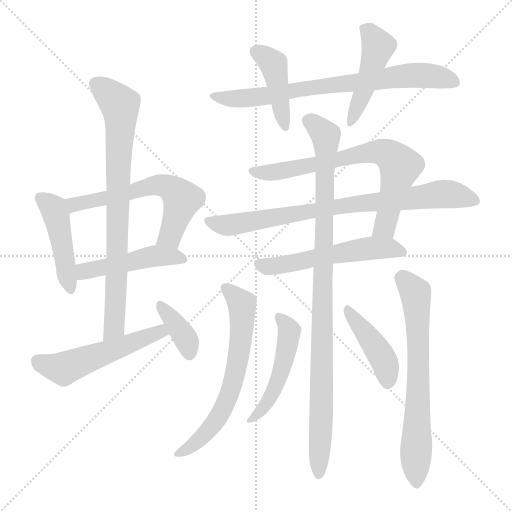
t = 0.00 s
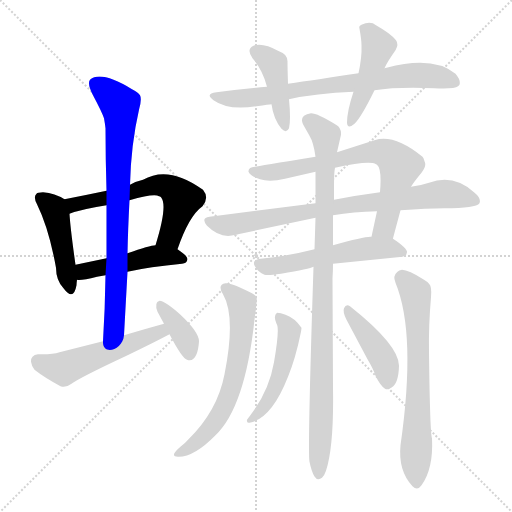
t = 2.50 s
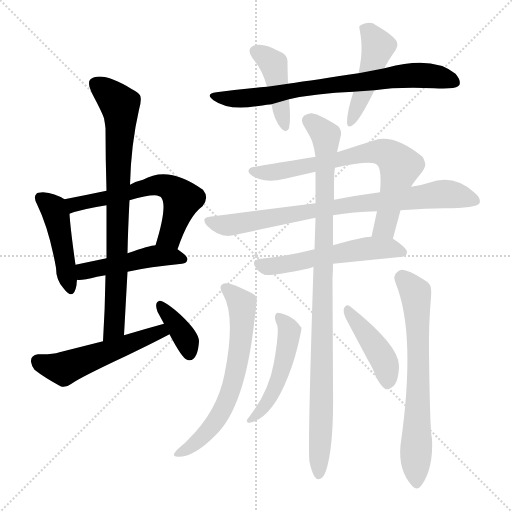
t = 4.99 s
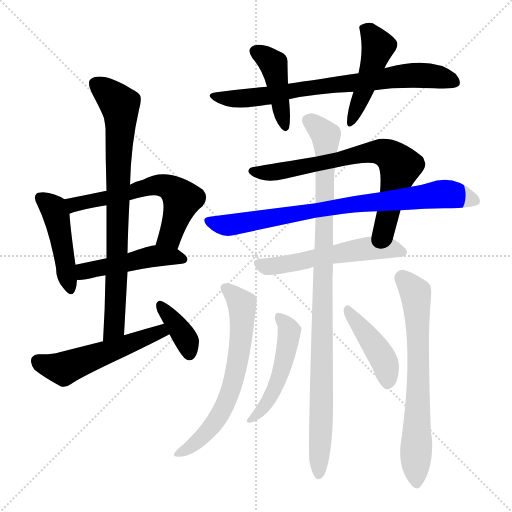
t = 7.49 s
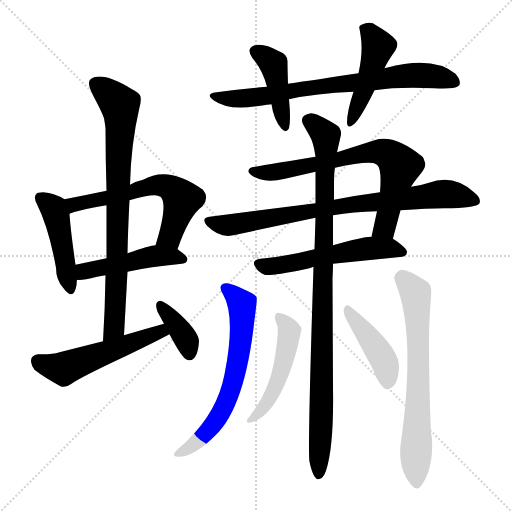
t = 9.98 s
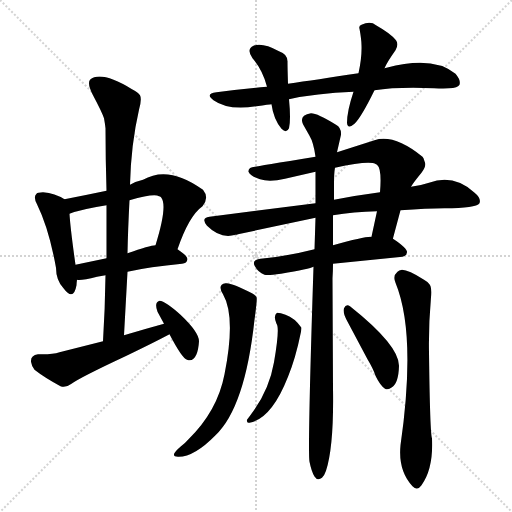
t = 12.48 s

The animated SVG that drew these frames (rendered in a browser with its animation timeline set to each time). Animation: 17 CSS @keyframes rules; one cycle of 12.48 s.

<svg version="1.1" viewBox="0 0 1024 1024" xmlns="http://www.w3.org/2000/svg">
  <g stroke="lightgray" stroke-dasharray="1,1" stroke-width="1" transform="scale(4, 4)">
    <line x1="0" y1="0" x2="256" y2="256"></line>
    <line x1="256" y1="0" x2="0" y2="256"></line>
    <line x1="128" y1="0" x2="128" y2="256"></line>
    <line x1="0" y1="128" x2="256" y2="128"></line>
  </g>
<g transform="scale(1, -1) translate(0, -900)">
   <style type="text/css">
    @keyframes keyframes0 {
      from {
       stroke: blue;
       stroke-dashoffset: 451;
       stroke-width: 128;
       }
       59% {
       animation-timing-function: step-end;
       stroke: blue;
       stroke-dashoffset: 0;
       stroke-width: 128;
       }
       to {
       stroke: black;
       stroke-width: 1024;
       }
       }
       #make-me-a-hanzi-animation-0 {
         animation: keyframes0 0.617025s both;
         animation-delay: 0.000000s;
         animation-timing-function: linear;
       }
    @keyframes keyframes1 {
      from {
       stroke: blue;
       stroke-dashoffset: 599;
       stroke-width: 128;
       }
       66% {
       animation-timing-function: step-end;
       stroke: blue;
       stroke-dashoffset: 0;
       stroke-width: 128;
       }
       to {
       stroke: black;
       stroke-width: 1024;
       }
       }
       #make-me-a-hanzi-animation-1 {
         animation: keyframes1 0.737467s both;
         animation-delay: 0.617025s;
         animation-timing-function: linear;
       }
    @keyframes keyframes2 {
      from {
       stroke: blue;
       stroke-dashoffset: 471;
       stroke-width: 128;
       }
       61% {
       animation-timing-function: step-end;
       stroke: blue;
       stroke-dashoffset: 0;
       stroke-width: 128;
       }
       to {
       stroke: black;
       stroke-width: 1024;
       }
       }
       #make-me-a-hanzi-animation-2 {
         animation: keyframes2 0.633301s both;
         animation-delay: 1.354492s;
         animation-timing-function: linear;
       }
    @keyframes keyframes3 {
      from {
       stroke: blue;
       stroke-dashoffset: 793;
       stroke-width: 128;
       }
       72% {
       animation-timing-function: step-end;
       stroke: blue;
       stroke-dashoffset: 0;
       stroke-width: 128;
       }
       to {
       stroke: black;
       stroke-width: 1024;
       }
       }
       #make-me-a-hanzi-animation-3 {
         animation: keyframes3 0.895345s both;
         animation-delay: 1.987793s;
         animation-timing-function: linear;
       }
    @keyframes keyframes4 {
      from {
       stroke: blue;
       stroke-dashoffset: 529;
       stroke-width: 128;
       }
       63% {
       animation-timing-function: step-end;
       stroke: blue;
       stroke-dashoffset: 0;
       stroke-width: 128;
       }
       to {
       stroke: black;
       stroke-width: 1024;
       }
       }
       #make-me-a-hanzi-animation-4 {
         animation: keyframes4 0.680501s both;
         animation-delay: 2.883138s;
         animation-timing-function: linear;
       }
    @keyframes keyframes5 {
      from {
       stroke: blue;
       stroke-dashoffset: 370;
       stroke-width: 128;
       }
       55% {
       animation-timing-function: step-end;
       stroke: blue;
       stroke-dashoffset: 0;
       stroke-width: 128;
       }
       to {
       stroke: black;
       stroke-width: 1024;
       }
       }
       #make-me-a-hanzi-animation-5 {
         animation: keyframes5 0.551107s both;
         animation-delay: 3.563639s;
         animation-timing-function: linear;
       }
    @keyframes keyframes6 {
      from {
       stroke: blue;
       stroke-dashoffset: 745;
       stroke-width: 128;
       }
       71% {
       animation-timing-function: step-end;
       stroke: blue;
       stroke-dashoffset: 0;
       stroke-width: 128;
       }
       to {
       stroke: black;
       stroke-width: 1024;
       }
       }
       #make-me-a-hanzi-animation-6 {
         animation: keyframes6 0.856283s both;
         animation-delay: 4.114746s;
         animation-timing-function: linear;
       }
    @keyframes keyframes7 {
      from {
       stroke: blue;
       stroke-dashoffset: 421;
       stroke-width: 128;
       }
       58% {
       animation-timing-function: step-end;
       stroke: blue;
       stroke-dashoffset: 0;
       stroke-width: 128;
       }
       to {
       stroke: black;
       stroke-width: 1024;
       }
       }
       #make-me-a-hanzi-animation-7 {
         animation: keyframes7 0.592611s both;
         animation-delay: 4.971029s;
         animation-timing-function: linear;
       }
    @keyframes keyframes8 {
      from {
       stroke: blue;
       stroke-dashoffset: 453;
       stroke-width: 128;
       }
       60% {
       animation-timing-function: step-end;
       stroke: blue;
       stroke-dashoffset: 0;
       stroke-width: 128;
       }
       to {
       stroke: black;
       stroke-width: 1024;
       }
       }
       #make-me-a-hanzi-animation-8 {
         animation: keyframes8 0.618652s both;
         animation-delay: 5.563639s;
         animation-timing-function: linear;
       }
    @keyframes keyframes9 {
      from {
       stroke: blue;
       stroke-dashoffset: 714;
       stroke-width: 128;
       }
       70% {
       animation-timing-function: step-end;
       stroke: blue;
       stroke-dashoffset: 0;
       stroke-width: 128;
       }
       to {
       stroke: black;
       stroke-width: 1024;
       }
       }
       #make-me-a-hanzi-animation-9 {
         animation: keyframes9 0.831055s both;
         animation-delay: 6.182292s;
         animation-timing-function: linear;
       }
    @keyframes keyframes10 {
      from {
       stroke: blue;
       stroke-dashoffset: 798;
       stroke-width: 128;
       }
       72% {
       animation-timing-function: step-end;
       stroke: blue;
       stroke-dashoffset: 0;
       stroke-width: 128;
       }
       to {
       stroke: black;
       stroke-width: 1024;
       }
       }
       #make-me-a-hanzi-animation-10 {
         animation: keyframes10 0.899414s both;
         animation-delay: 7.013346s;
         animation-timing-function: linear;
       }
    @keyframes keyframes11 {
      from {
       stroke: blue;
       stroke-dashoffset: 549;
       stroke-width: 128;
       }
       64% {
       animation-timing-function: step-end;
       stroke: blue;
       stroke-dashoffset: 0;
       stroke-width: 128;
       }
       to {
       stroke: black;
       stroke-width: 1024;
       }
       }
       #make-me-a-hanzi-animation-11 {
         animation: keyframes11 0.696777s both;
         animation-delay: 7.912760s;
         animation-timing-function: linear;
       }
    @keyframes keyframes12 {
      from {
       stroke: blue;
       stroke-dashoffset: 977;
       stroke-width: 128;
       }
       76% {
       animation-timing-function: step-end;
       stroke: blue;
       stroke-dashoffset: 0;
       stroke-width: 128;
       }
       to {
       stroke: black;
       stroke-width: 1024;
       }
       }
       #make-me-a-hanzi-animation-12 {
         animation: keyframes12 1.045085s both;
         animation-delay: 8.609538s;
         animation-timing-function: linear;
       }
    @keyframes keyframes13 {
      from {
       stroke: blue;
       stroke-dashoffset: 642;
       stroke-width: 128;
       }
       68% {
       animation-timing-function: step-end;
       stroke: blue;
       stroke-dashoffset: 0;
       stroke-width: 128;
       }
       to {
       stroke: black;
       stroke-width: 1024;
       }
       }
       #make-me-a-hanzi-animation-13 {
         animation: keyframes13 0.772461s both;
         animation-delay: 9.654622s;
         animation-timing-function: linear;
       }
    @keyframes keyframes14 {
      from {
       stroke: blue;
       stroke-dashoffset: 678;
       stroke-width: 128;
       }
       69% {
       animation-timing-function: step-end;
       stroke: blue;
       stroke-dashoffset: 0;
       stroke-width: 128;
       }
       to {
       stroke: black;
       stroke-width: 1024;
       }
       }
       #make-me-a-hanzi-animation-14 {
         animation: keyframes14 0.801758s both;
         animation-delay: 10.427083s;
         animation-timing-function: linear;
       }
    @keyframes keyframes15 {
      from {
       stroke: blue;
       stroke-dashoffset: 496;
       stroke-width: 128;
       }
       62% {
       animation-timing-function: step-end;
       stroke: blue;
       stroke-dashoffset: 0;
       stroke-width: 128;
       }
       to {
       stroke: black;
       stroke-width: 1024;
       }
       }
       #make-me-a-hanzi-animation-15 {
         animation: keyframes15 0.653646s both;
         animation-delay: 11.228841s;
         animation-timing-function: linear;
       }
    @keyframes keyframes16 {
      from {
       stroke: blue;
       stroke-dashoffset: 424;
       stroke-width: 128;
       }
       58% {
       animation-timing-function: step-end;
       stroke: blue;
       stroke-dashoffset: 0;
       stroke-width: 128;
       }
       to {
       stroke: black;
       stroke-width: 1024;
       }
       }
       #make-me-a-hanzi-animation-16 {
         animation: keyframes16 0.595052s both;
         animation-delay: 11.882487s;
         animation-timing-function: linear;
       }
</style>
<path d="M 129.0 501.5 Q 110.0 513.5 86.0 515.5 Q 75.0 515.5 73.0 512.5 Q 66.0 506.5 74.0 491.5 Q 98.0 442.5 112.0 364.5 Q 112.0 339.5 127.0 323.5 Q 147.0 296.5 153.0 329.5 Q 153.0 332.5 154.0 340.5 L 151.0 370.5 Q 141.0 440.5 139.0 472.5 C 137.0 496.5 137.0 496.5 129.0 501.5 Z" fill="lightgray"></path> 
<path d="M 355.0 401.5 Q 378.0 468.5 405.0 487.5 Q 419.0 504.5 406.0 520.5 Q 337.0 570.5 286.0 540.5 Q 272.0 537.5 260.0 530.5 L 213.0 518.5 Q 170.0 509.5 129.0 501.5 C 100.0 495.5 111.0 462.5 139.0 472.5 Q 162.0 481.5 213.0 489.5 L 259.0 499.5 Q 308.0 513.5 318.0 507.5 Q 320.0 507.5 322.0 505.5 Q 336.0 489.5 311.0 409.5 C 302.0 380.5 345.0 373.5 355.0 401.5 Z" fill="lightgray"></path> 
<path d="M 154.0 340.5 Q 162.0 338.5 194.0 346.5 L 211.0 349.5 L 255.0 356.5 Q 299.0 366.5 364.0 372.5 Q 374.0 373.5 375.0 381.5 Q 375.0 388.5 355.0 401.5 L 311.0 409.5 Q 300.0 409.5 255.0 393.5 L 213.0 383.5 L 151.0 370.5 C 122.0 364.5 124.0 341.5 154.0 340.5 Z" fill="lightgray"></path> 
<path d="M 211.0 349.5 Q 210.0 281.5 206.0 217.5 C 204.0 187.5 246.0 199.5 248.0 229.5 L 255.0 356.5 L 255.0 393.5 Q 256.0 442.5 259.0 499.5 L 260.0 530.5 Q 262.0 611.5 278.0 680.5 Q 284.0 701.5 280.0 709.5 Q 276.0 715.5 264.0 721.5 Q 202.0 759.5 180.0 740.5 Q 174.0 732.5 186.0 709.5 Q 204.0 675.5 208.0 663.5 Q 210.0 652.5 211.0 643.5 Q 211.0 582.5 213.0 518.5 L 213.0 489.5 Q 213.0 456.5 213.0 383.5 L 211.0 349.5 Z" fill="lightgray"></path> 
<path d="M 206.0 217.5 L 119.0 195.5 Q 104.0 190.5 76.0 191.5 Q 61.0 189.5 62.0 176.5 Q 63.0 168.5 69.0 160.5 Q 88.0 145.5 121.0 127.5 Q 131.0 123.5 143.0 132.5 Q 161.0 145.5 253.0 188.5 Q 309.0 215.5 339.0 231.5 C 366.0 245.5 357.0 260.5 328.0 252.5 Q 288.0 241.5 248.0 229.5 L 206.0 217.5 Z" fill="lightgray"></path> 
<path d="M 339.0 231.5 Q 364.0 183.5 374.0 180.5 Q 386.0 175.5 393.0 191.5 Q 397.0 201.5 398.0 217.5 Q 398.0 235.5 361.0 270.5 Q 331.0 297.5 319.0 298.5 Q 308.0 295.5 315.0 276.5 Q 321.0 265.5 328.0 252.5 L 339.0 231.5 Z" fill="lightgray"></path> 
<path d="M 749.0 719.5 Q 794.0 726.5 868.0 723.5 Q 909.0 721.5 916.0 727.5 Q 917.0 728.5 919.0 730.5 Q 922.0 739.5 911.0 752.5 Q 866.0 789.5 773.0 764.5 Q 770.0 764.5 769.0 763.5 L 717.0 753.5 Q 631.0 740.5 576.0 732.5 L 534.0 726.5 Q 485.0 722.5 433.0 715.5 Q 409.0 712.5 427.0 699.5 Q 456.0 678.5 513.0 687.5 Q 539.0 691.5 543.0 691.5 L 578.0 701.5 Q 631.0 713.5 707.0 716.5 L 749.0 719.5 Z" fill="lightgray"></path> 
<path d="M 576.0 732.5 Q 575.0 764.5 575.0 775.5 Q 576.0 791.5 558.0 797.5 Q 525.0 815.5 507.0 808.5 Q 492.0 801.5 505.0 783.5 Q 525.0 760.5 534.0 726.5 L 543.0 691.5 Q 547.0 661.5 563.0 642.5 Q 573.0 632.5 578.0 643.5 Q 582.0 660.5 578.0 701.5 L 576.0 732.5 Z" fill="lightgray"></path> 
<path d="M 769.0 763.5 Q 774.0 775.5 791.0 799.5 Q 798.0 811.5 792.0 819.5 Q 782.0 832.5 752.0 849.5 Q 741.0 858.5 723.0 850.5 Q 717.0 848.5 719.0 842.5 Q 723.0 820.5 723.0 809.5 Q 724.0 785.5 717.0 753.5 L 707.0 716.5 Q 694.0 677.5 694.0 654.5 Q 695.0 640.5 709.0 652.5 Q 722.0 664.5 749.0 719.5 L 769.0 763.5 Z" fill="lightgray"></path> 
<path d="M 786.0 422.5 L 786.0 423.5 L 801.0 479.5 L 822.0 526.5 Q 828.0 536.5 843.0 554.5 Q 854.0 568.5 849.0 577.5 Q 847.0 585.5 845.0 586.5 Q 788.0 632.5 749.0 619.5 L 674.0 595.5 L 631.0 586.5 Q 515.0 567.5 510.0 566.5 Q 496.0 565.5 497.0 556.5 Q 501.0 547.5 520.0 541.5 Q 539.0 535.5 570.0 542.5 L 631.0 556.5 L 670.0 564.5 Q 739.0 579.5 752.0 571.5 L 754.0 570.5 Q 764.0 562.5 760.0 515.5 L 754.0 477.5 Q 746.0 440.5 743.0 426.5 C 737.0 397.5 779.0 393.5 786.0 422.5 Z" fill="lightgray"></path> 
<path d="M 801.0 479.5 Q 854.0 483.5 889.0 483.5 Q 952.0 483.5 959.0 493.5 Q 963.0 503.5 948.0 515.5 Q 907.0 552.5 858.0 534.5 Q 840.0 528.5 822.0 526.5 L 760.0 515.5 Q 714.0 509.5 668.0 500.5 L 631.0 493.5 L 419.0 466.5 Q 401.0 464.5 414.0 448.5 Q 441.0 421.5 471.0 430.5 Q 474.0 430.5 476.0 431.5 L 631.0 464.5 L 666.0 469.5 Q 707.0 476.5 754.0 477.5 L 801.0 479.5 Z" fill="lightgray"></path> 
<path d="M 666.0 372.5 L 805.0 386.5 Q 813.0 387.5 814.0 395.5 Q 815.0 403.5 786.0 422.5 L 743.0 426.5 Q 733.0 428.5 666.0 409.5 L 629.0 401.5 Q 575.0 387.5 521.0 382.5 Q 503.0 380.5 509.5 368.0 Q 516.0 355.5 529.0 350.5 Q 535.0 348.5 562.0 352.5 Q 620.0 362.5 627.0 366.5 L 666.0 372.5 Z" fill="lightgray"></path> 
<path d="M 619.0 -23.5 Q 623.0 -43.5 629.0 -53.0 Q 635.0 -62.5 644.0 -55.5 Q 649.0 -50.5 652.0 -41.5 Q 668.0 7.5 666.0 123.5 L 665.0 343.5 Q 666.0 358.5 666.0 372.5 L 666.0 409.5 L 666.0 469.5 L 668.0 500.5 Q 668.0 521.5 668.0 530.5 Q 668.0 554.5 670.0 564.5 L 674.0 595.5 L 682.0 630.5 Q 683.0 644.5 672.0 650.5 Q 635.0 673.5 622.0 673.5 Q 613.0 672.5 608.0 668.5 Q 601.0 662.5 606.0 651.5 L 619.0 628.5 Q 627.0 615.5 631.0 586.5 L 631.0 556.5 Q 631.0 519.5 631.0 493.5 L 631.0 464.5 L 629.0 401.5 L 627.0 366.5 Q 615.0 -2.5 619.0 -23.5 Z" fill="lightgray"></path> 
<path d="M 446.0 311.5 Q 472.0 266.5 449.0 151.5 Q 435.0 78.5 377.0 21.5 Q 372.0 15.5 362.0 7.5 Q 337.0 -13.5 356.0 -13.5 Q 388.0 -14.5 431.0 29.5 Q 490.0 85.5 509.0 260.5 Q 515.0 303.5 513.0 305.5 Q 511.0 309.5 504.0 313.5 Q 462.0 335.5 451.0 333.5 Q 434.0 330.5 446.0 311.5 Z" fill="lightgray"></path> 
<path d="M 791.0 334.5 Q 833.0 232.5 801.0 9.5 Q 796.0 -41.5 825.0 -72.5 Q 835.0 -82.5 843.0 -70.5 Q 867.0 -37.5 864.0 23.5 Q 860.0 31.5 858.0 195.5 Q 857.0 248.5 862.0 305.5 Q 864.0 327.5 858.0 332.5 Q 855.0 336.5 848.0 340.5 Q 817.0 360.5 804.0 360.5 Q 798.0 359.5 795.0 356.5 Q 785.0 348.5 791.0 334.5 Z" fill="lightgray"></path> 
<path d="M 554.0 274.5 Q 546.0 268.5 553.0 252.5 Q 560.0 244.5 548.0 175.5 Q 538.0 117.5 500.0 68.5 L 494.0 60.5 Q 493.0 54.5 497.0 54.5 L 499.0 54.5 Q 543.0 62.5 576.0 146.5 Q 591.0 182.5 602.0 236.5 Q 603.0 242.5 603.0 244.5 Q 589.0 264.5 571.0 270.5 Q 561.0 274.5 554.0 274.5 Z" fill="lightgray"></path> 
<path d="M 688.0 283.5 Q 685.0 276.5 693.0 260.5 L 735.0 181.5 Q 747.0 161.5 751.0 148.5 Q 760.0 129.5 770.0 122.5 Q 776.0 119.5 784.0 125.5 Q 797.0 133.5 798.0 168.5 Q 798.0 209.5 700.0 287.5 Q 692.0 292.5 688.0 283.5 Z" fill="lightgray"></path> 
      <clipPath id="make-me-a-hanzi-clip-0">
      <path d="M 129.0 501.5 Q 110.0 513.5 86.0 515.5 Q 75.0 515.5 73.0 512.5 Q 66.0 506.5 74.0 491.5 Q 98.0 442.5 112.0 364.5 Q 112.0 339.5 127.0 323.5 Q 147.0 296.5 153.0 329.5 Q 153.0 332.5 154.0 340.5 L 151.0 370.5 Q 141.0 440.5 139.0 472.5 C 137.0 496.5 137.0 496.5 129.0 501.5 Z" fill="lightgray"></path>
      </clipPath>
      <path clip-path="url(#make-me-a-hanzi-clip-0)" d="M 82.0 504.5 L 102.0 489.5 L 112.0 471.5 L 140.0 324.5 " fill="none" id="make-me-a-hanzi-animation-0" stroke-dasharray="323 646" stroke-linecap="round"></path>

      <clipPath id="make-me-a-hanzi-clip-1">
      <path d="M 355.0 401.5 Q 378.0 468.5 405.0 487.5 Q 419.0 504.5 406.0 520.5 Q 337.0 570.5 286.0 540.5 Q 272.0 537.5 260.0 530.5 L 213.0 518.5 Q 170.0 509.5 129.0 501.5 C 100.0 495.5 111.0 462.5 139.0 472.5 Q 162.0 481.5 213.0 489.5 L 259.0 499.5 Q 308.0 513.5 318.0 507.5 Q 320.0 507.5 322.0 505.5 Q 336.0 489.5 311.0 409.5 C 302.0 380.5 345.0 373.5 355.0 401.5 Z" fill="lightgray"></path>
      </clipPath>
      <path clip-path="url(#make-me-a-hanzi-clip-1)" d="M 137.0 496.5 L 148.0 490.5 L 201.0 500.5 L 311.0 529.5 L 343.0 523.5 L 364.0 501.5 L 340.0 427.5 L 320.0 418.5 " fill="none" id="make-me-a-hanzi-animation-1" stroke-dasharray="471 942" stroke-linecap="round"></path>

      <clipPath id="make-me-a-hanzi-clip-2">
      <path d="M 154.0 340.5 Q 162.0 338.5 194.0 346.5 L 211.0 349.5 L 255.0 356.5 Q 299.0 366.5 364.0 372.5 Q 374.0 373.5 375.0 381.5 Q 375.0 388.5 355.0 401.5 L 311.0 409.5 Q 300.0 409.5 255.0 393.5 L 213.0 383.5 L 151.0 370.5 C 122.0 364.5 124.0 341.5 154.0 340.5 Z" fill="lightgray"></path>
      </clipPath>
      <path clip-path="url(#make-me-a-hanzi-clip-2)" d="M 158.0 348.5 L 169.0 357.5 L 310.0 388.5 L 366.0 381.5 " fill="none" id="make-me-a-hanzi-animation-2" stroke-dasharray="343 686" stroke-linecap="round"></path>

      <clipPath id="make-me-a-hanzi-clip-3">
      <path d="M 211.0 349.5 Q 210.0 281.5 206.0 217.5 C 204.0 187.5 246.0 199.5 248.0 229.5 L 255.0 356.5 L 255.0 393.5 Q 256.0 442.5 259.0 499.5 L 260.0 530.5 Q 262.0 611.5 278.0 680.5 Q 284.0 701.5 280.0 709.5 Q 276.0 715.5 264.0 721.5 Q 202.0 759.5 180.0 740.5 Q 174.0 732.5 186.0 709.5 Q 204.0 675.5 208.0 663.5 Q 210.0 652.5 211.0 643.5 Q 211.0 582.5 213.0 518.5 L 213.0 489.5 Q 213.0 456.5 213.0 383.5 L 211.0 349.5 Z" fill="lightgray"></path>
      </clipPath>
      <path clip-path="url(#make-me-a-hanzi-clip-3)" d="M 190.0 733.5 L 236.0 695.5 L 241.0 680.5 L 231.0 286.5 L 228.0 245.5 L 212.0 224.5 " fill="none" id="make-me-a-hanzi-animation-3" stroke-dasharray="665 1330" stroke-linecap="round"></path>

      <clipPath id="make-me-a-hanzi-clip-4">
      <path d="M 206.0 217.5 L 119.0 195.5 Q 104.0 190.5 76.0 191.5 Q 61.0 189.5 62.0 176.5 Q 63.0 168.5 69.0 160.5 Q 88.0 145.5 121.0 127.5 Q 131.0 123.5 143.0 132.5 Q 161.0 145.5 253.0 188.5 Q 309.0 215.5 339.0 231.5 C 366.0 245.5 357.0 260.5 328.0 252.5 Q 288.0 241.5 248.0 229.5 L 206.0 217.5 Z" fill="lightgray"></path>
      </clipPath>
      <path clip-path="url(#make-me-a-hanzi-clip-4)" d="M 75.0 178.5 L 127.0 162.5 L 312.0 234.5 L 332.0 234.5 " fill="none" id="make-me-a-hanzi-animation-4" stroke-dasharray="401 802" stroke-linecap="round"></path>

      <clipPath id="make-me-a-hanzi-clip-5">
      <path d="M 339.0 231.5 Q 364.0 183.5 374.0 180.5 Q 386.0 175.5 393.0 191.5 Q 397.0 201.5 398.0 217.5 Q 398.0 235.5 361.0 270.5 Q 331.0 297.5 319.0 298.5 Q 308.0 295.5 315.0 276.5 Q 321.0 265.5 328.0 252.5 L 339.0 231.5 Z" fill="lightgray"></path>
      </clipPath>
      <path clip-path="url(#make-me-a-hanzi-clip-5)" d="M 321.0 290.5 L 369.0 226.5 L 379.0 193.5 " fill="none" id="make-me-a-hanzi-animation-5" stroke-dasharray="242 484" stroke-linecap="round"></path>

      <clipPath id="make-me-a-hanzi-clip-6">
      <path d="M 749.0 719.5 Q 794.0 726.5 868.0 723.5 Q 909.0 721.5 916.0 727.5 Q 917.0 728.5 919.0 730.5 Q 922.0 739.5 911.0 752.5 Q 866.0 789.5 773.0 764.5 Q 770.0 764.5 769.0 763.5 L 717.0 753.5 Q 631.0 740.5 576.0 732.5 L 534.0 726.5 Q 485.0 722.5 433.0 715.5 Q 409.0 712.5 427.0 699.5 Q 456.0 678.5 513.0 687.5 Q 539.0 691.5 543.0 691.5 L 578.0 701.5 Q 631.0 713.5 707.0 716.5 L 749.0 719.5 Z" fill="lightgray"></path>
      </clipPath>
      <path clip-path="url(#make-me-a-hanzi-clip-6)" d="M 428.0 708.5 L 472.0 702.5 L 521.0 705.5 L 611.0 723.5 L 823.0 749.5 L 864.0 748.5 L 911.0 735.5 " fill="none" id="make-me-a-hanzi-animation-6" stroke-dasharray="617 1234" stroke-linecap="round"></path>

      <clipPath id="make-me-a-hanzi-clip-7">
      <path d="M 576.0 732.5 Q 575.0 764.5 575.0 775.5 Q 576.0 791.5 558.0 797.5 Q 525.0 815.5 507.0 808.5 Q 492.0 801.5 505.0 783.5 Q 525.0 760.5 534.0 726.5 L 543.0 691.5 Q 547.0 661.5 563.0 642.5 Q 573.0 632.5 578.0 643.5 Q 582.0 660.5 578.0 701.5 L 576.0 732.5 Z" fill="lightgray"></path>
      </clipPath>
      <path clip-path="url(#make-me-a-hanzi-clip-7)" d="M 513.0 795.5 L 547.0 770.5 L 570.0 649.5 " fill="none" id="make-me-a-hanzi-animation-7" stroke-dasharray="293 586" stroke-linecap="round"></path>

      <clipPath id="make-me-a-hanzi-clip-8">
      <path d="M 769.0 763.5 Q 774.0 775.5 791.0 799.5 Q 798.0 811.5 792.0 819.5 Q 782.0 832.5 752.0 849.5 Q 741.0 858.5 723.0 850.5 Q 717.0 848.5 719.0 842.5 Q 723.0 820.5 723.0 809.5 Q 724.0 785.5 717.0 753.5 L 707.0 716.5 Q 694.0 677.5 694.0 654.5 Q 695.0 640.5 709.0 652.5 Q 722.0 664.5 749.0 719.5 L 769.0 763.5 Z" fill="lightgray"></path>
      </clipPath>
      <path clip-path="url(#make-me-a-hanzi-clip-8)" d="M 734.0 840.5 L 756.0 807.5 L 728.0 717.5 L 702.0 660.5 " fill="none" id="make-me-a-hanzi-animation-8" stroke-dasharray="325 650" stroke-linecap="round"></path>

      <clipPath id="make-me-a-hanzi-clip-9">
      <path d="M 786.0 422.5 L 786.0 423.5 L 801.0 479.5 L 822.0 526.5 Q 828.0 536.5 843.0 554.5 Q 854.0 568.5 849.0 577.5 Q 847.0 585.5 845.0 586.5 Q 788.0 632.5 749.0 619.5 L 674.0 595.5 L 631.0 586.5 Q 515.0 567.5 510.0 566.5 Q 496.0 565.5 497.0 556.5 Q 501.0 547.5 520.0 541.5 Q 539.0 535.5 570.0 542.5 L 631.0 556.5 L 670.0 564.5 Q 739.0 579.5 752.0 571.5 L 754.0 570.5 Q 764.0 562.5 760.0 515.5 L 754.0 477.5 Q 746.0 440.5 743.0 426.5 C 737.0 397.5 779.0 393.5 786.0 422.5 Z" fill="lightgray"></path>
      </clipPath>
      <path clip-path="url(#make-me-a-hanzi-clip-9)" d="M 506.0 557.5 L 560.0 557.5 L 732.0 594.5 L 774.0 592.5 L 800.0 566.5 L 771.0 450.5 L 750.0 429.5 " fill="none" id="make-me-a-hanzi-animation-9" stroke-dasharray="586 1172" stroke-linecap="round"></path>

      <clipPath id="make-me-a-hanzi-clip-10">
      <path d="M 801.0 479.5 Q 854.0 483.5 889.0 483.5 Q 952.0 483.5 959.0 493.5 Q 963.0 503.5 948.0 515.5 Q 907.0 552.5 858.0 534.5 Q 840.0 528.5 822.0 526.5 L 760.0 515.5 Q 714.0 509.5 668.0 500.5 L 631.0 493.5 L 419.0 466.5 Q 401.0 464.5 414.0 448.5 Q 441.0 421.5 471.0 430.5 Q 474.0 430.5 476.0 431.5 L 631.0 464.5 L 666.0 469.5 Q 707.0 476.5 754.0 477.5 L 801.0 479.5 Z" fill="lightgray"></path>
      </clipPath>
      <path clip-path="url(#make-me-a-hanzi-clip-10)" d="M 417.0 457.5 L 452.0 449.5 L 480.0 452.5 L 694.0 490.5 L 883.0 511.5 L 916.0 509.5 L 952.0 498.5 " fill="none" id="make-me-a-hanzi-animation-10" stroke-dasharray="670 1340" stroke-linecap="round"></path>

      <clipPath id="make-me-a-hanzi-clip-11">
      <path d="M 666.0 372.5 L 805.0 386.5 Q 813.0 387.5 814.0 395.5 Q 815.0 403.5 786.0 422.5 L 743.0 426.5 Q 733.0 428.5 666.0 409.5 L 629.0 401.5 Q 575.0 387.5 521.0 382.5 Q 503.0 380.5 509.5 368.0 Q 516.0 355.5 529.0 350.5 Q 535.0 348.5 562.0 352.5 Q 620.0 362.5 627.0 366.5 L 666.0 372.5 Z" fill="lightgray"></path>
      </clipPath>
      <path clip-path="url(#make-me-a-hanzi-clip-11)" d="M 518.0 373.5 L 540.0 366.5 L 570.0 369.5 L 740.0 403.5 L 784.0 403.5 L 805.0 395.5 " fill="none" id="make-me-a-hanzi-animation-11" stroke-dasharray="421 842" stroke-linecap="round"></path>

      <clipPath id="make-me-a-hanzi-clip-12">
      <path d="M 619.0 -23.5 Q 623.0 -43.5 629.0 -53.0 Q 635.0 -62.5 644.0 -55.5 Q 649.0 -50.5 652.0 -41.5 Q 668.0 7.5 666.0 123.5 L 665.0 343.5 Q 666.0 358.5 666.0 372.5 L 666.0 409.5 L 666.0 469.5 L 668.0 500.5 Q 668.0 521.5 668.0 530.5 Q 668.0 554.5 670.0 564.5 L 674.0 595.5 L 682.0 630.5 Q 683.0 644.5 672.0 650.5 Q 635.0 673.5 622.0 673.5 Q 613.0 672.5 608.0 668.5 Q 601.0 662.5 606.0 651.5 L 619.0 628.5 Q 627.0 615.5 631.0 586.5 L 631.0 556.5 Q 631.0 519.5 631.0 493.5 L 631.0 464.5 L 629.0 401.5 L 627.0 366.5 Q 615.0 -2.5 619.0 -23.5 Z" fill="lightgray"></path>
      </clipPath>
      <path clip-path="url(#make-me-a-hanzi-clip-12)" d="M 617.0 658.5 L 651.0 629.5 L 653.0 590.5 L 638.0 -46.5 " fill="none" id="make-me-a-hanzi-animation-12" stroke-dasharray="849 1698" stroke-linecap="round"></path>

      <clipPath id="make-me-a-hanzi-clip-13">
      <path d="M 446.0 311.5 Q 472.0 266.5 449.0 151.5 Q 435.0 78.5 377.0 21.5 Q 372.0 15.5 362.0 7.5 Q 337.0 -13.5 356.0 -13.5 Q 388.0 -14.5 431.0 29.5 Q 490.0 85.5 509.0 260.5 Q 515.0 303.5 513.0 305.5 Q 511.0 309.5 504.0 313.5 Q 462.0 335.5 451.0 333.5 Q 434.0 330.5 446.0 311.5 Z" fill="lightgray"></path>
      </clipPath>
      <path clip-path="url(#make-me-a-hanzi-clip-13)" d="M 452.0 321.5 L 484.0 292.5 L 486.0 275.5 L 478.0 193.5 L 460.0 114.5 L 439.0 69.5 L 413.0 34.5 L 370.0 -1.5 L 357.0 -2.5 " fill="none" id="make-me-a-hanzi-animation-13" stroke-dasharray="514 1028" stroke-linecap="round"></path>

      <clipPath id="make-me-a-hanzi-clip-14">
      <path d="M 791.0 334.5 Q 833.0 232.5 801.0 9.5 Q 796.0 -41.5 825.0 -72.5 Q 835.0 -82.5 843.0 -70.5 Q 867.0 -37.5 864.0 23.5 Q 860.0 31.5 858.0 195.5 Q 857.0 248.5 862.0 305.5 Q 864.0 327.5 858.0 332.5 Q 855.0 336.5 848.0 340.5 Q 817.0 360.5 804.0 360.5 Q 798.0 359.5 795.0 356.5 Q 785.0 348.5 791.0 334.5 Z" fill="lightgray"></path>
      </clipPath>
      <path clip-path="url(#make-me-a-hanzi-clip-14)" d="M 805.0 345.5 L 831.0 313.5 L 833.0 299.5 L 839.0 180.5 L 833.0 -66.5 " fill="none" id="make-me-a-hanzi-animation-14" stroke-dasharray="550 1100" stroke-linecap="round"></path>

      <clipPath id="make-me-a-hanzi-clip-15">
      <path d="M 554.0 274.5 Q 546.0 268.5 553.0 252.5 Q 560.0 244.5 548.0 175.5 Q 538.0 117.5 500.0 68.5 L 494.0 60.5 Q 493.0 54.5 497.0 54.5 L 499.0 54.5 Q 543.0 62.5 576.0 146.5 Q 591.0 182.5 602.0 236.5 Q 603.0 242.5 603.0 244.5 Q 589.0 264.5 571.0 270.5 Q 561.0 274.5 554.0 274.5 Z" fill="lightgray"></path>
      </clipPath>
      <path clip-path="url(#make-me-a-hanzi-clip-15)" d="M 557.0 267.5 L 579.0 238.5 L 559.0 142.5 L 527.0 84.5 L 498.0 58.5 " fill="none" id="make-me-a-hanzi-animation-15" stroke-dasharray="368 736" stroke-linecap="round"></path>

      <clipPath id="make-me-a-hanzi-clip-16">
      <path d="M 688.0 283.5 Q 685.0 276.5 693.0 260.5 L 735.0 181.5 Q 747.0 161.5 751.0 148.5 Q 760.0 129.5 770.0 122.5 Q 776.0 119.5 784.0 125.5 Q 797.0 133.5 798.0 168.5 Q 798.0 209.5 700.0 287.5 Q 692.0 292.5 688.0 283.5 Z" fill="lightgray"></path>
      </clipPath>
      <path clip-path="url(#make-me-a-hanzi-clip-16)" d="M 696.0 278.5 L 763.0 187.5 L 774.0 160.5 L 775.0 134.5 " fill="none" id="make-me-a-hanzi-animation-16" stroke-dasharray="296 592" stroke-linecap="round"></path>

</g>
</svg>
